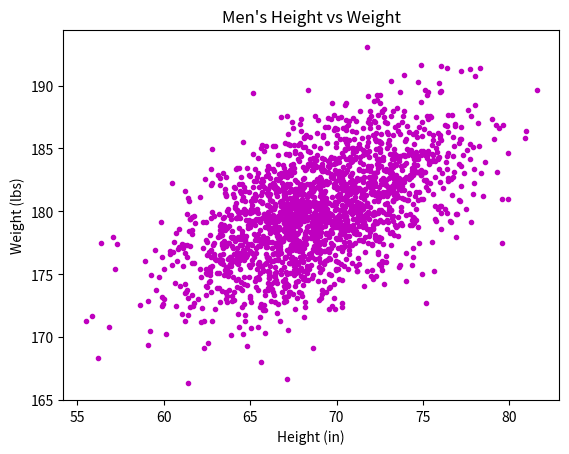

Write Python code to recreate this figure.
#!/usr/bin/env python3
import numpy as np
import matplotlib.pyplot as plt

mean = [69, 0]
cov = [[15, 8], [8, 15]]
np.random.seed(5)
x, y = np.random.multivariate_normal(mean, cov, 2000).T
y += 180
plt.ylabel('Weight (lbs)')
plt.xlabel('Height (in)')
plt.title('Men\'s Height vs Weight')
plt.scatter(x, y, c='m', marker='.')
plt.show()
